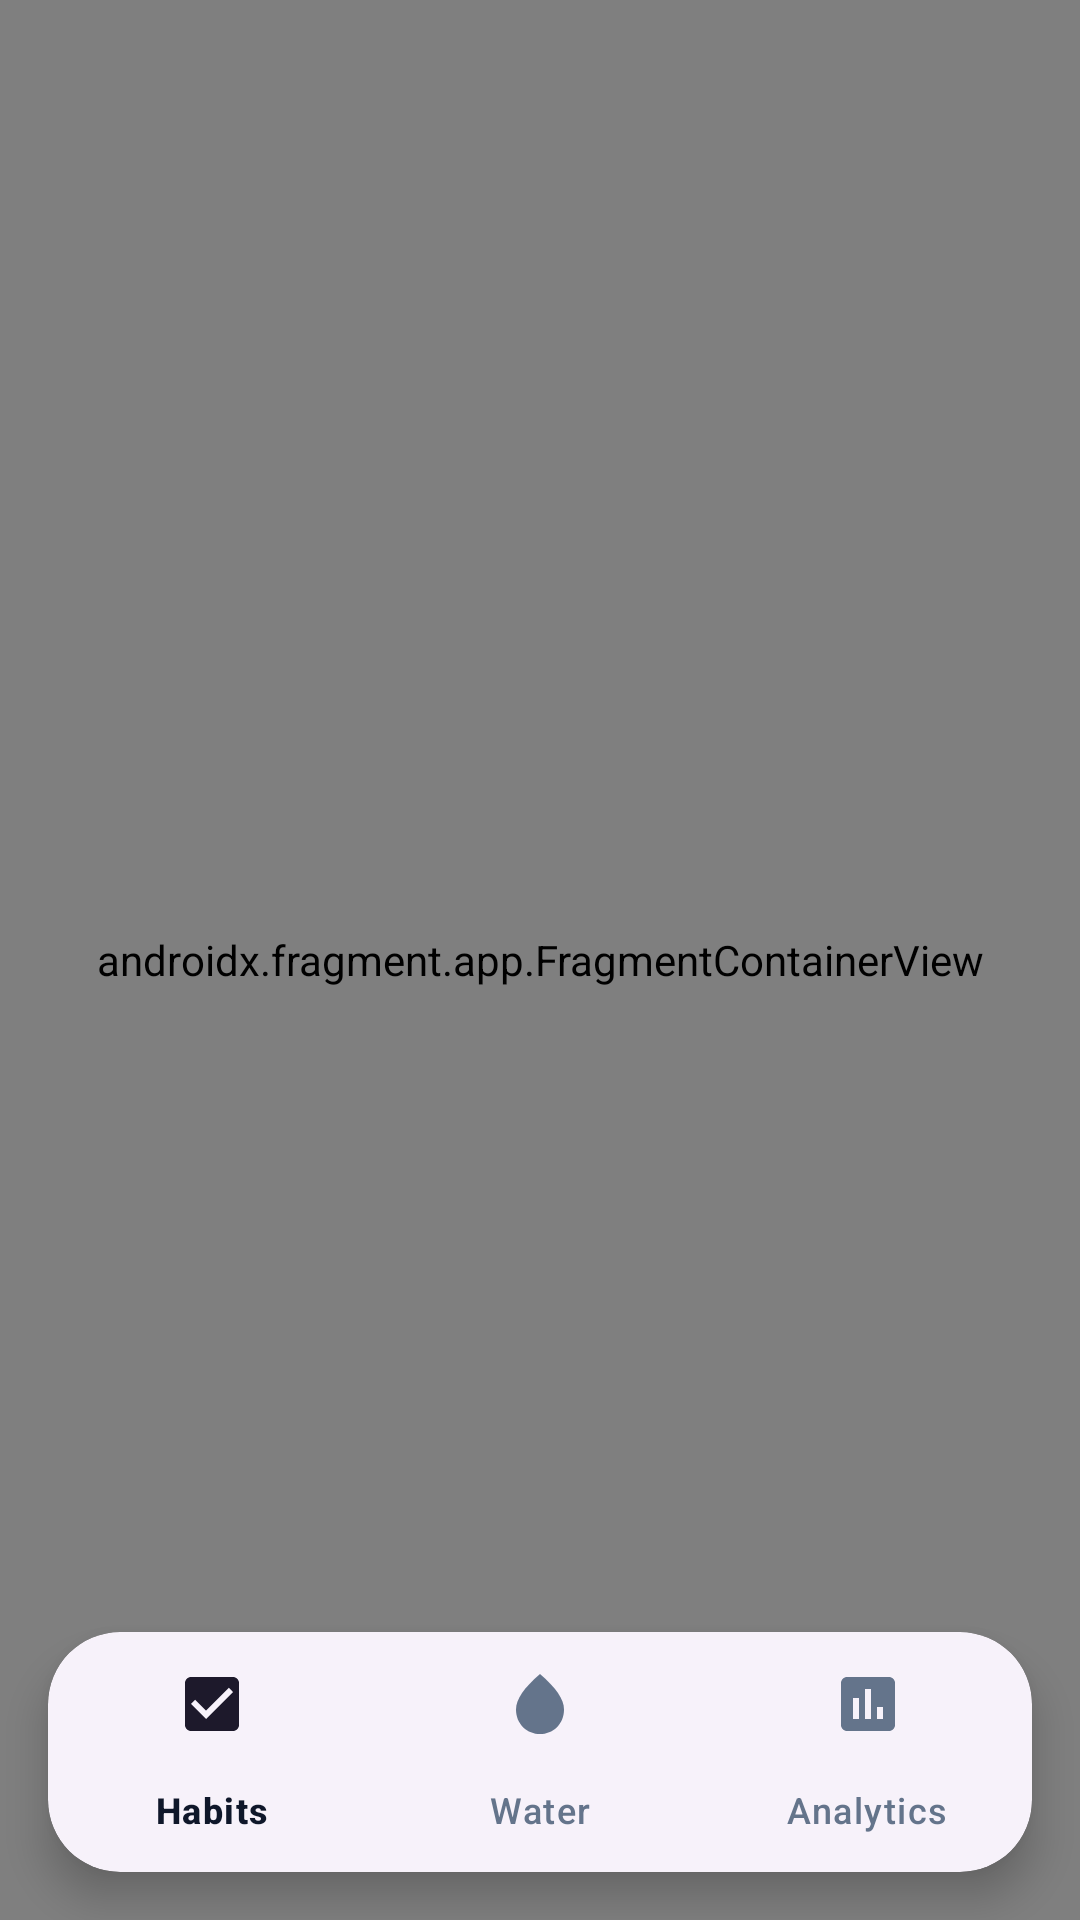

Layout XML and referenced resources for this Android screen:
<!-- AndroidManifest.xml: application theme Theme.Rytm -->
<!-- res/layout/activity_main.xml -->
<?xml version="1.0" encoding="utf-8"?>
<androidx.coordinatorlayout.widget.CoordinatorLayout
    xmlns:android="http://schemas.android.com/apk/res/android"
    xmlns:app="http://schemas.android.com/apk/res-auto"
    android:layout_width="match_parent"
    android:layout_height="match_parent">

    <androidx.fragment.app.FragmentContainerView
        android:id="@+id/nav_host_fragment"
        android:name="androidx.navigation.fragment.NavHostFragment"
        android:layout_width="match_parent"
        android:layout_height="match_parent"
        app:defaultNavHost="true"
        app:navGraph="@navigation/nav_graph" />

    <com.google.android.material.card.MaterialCardView
        android:id="@+id/bottom_nav_card"
        android:layout_width="match_parent"
        android:layout_height="wrap_content"
        android:layout_gravity="bottom"
        android:layout_margin="16dp"
        app:cardCornerRadius="24dp"
        app:cardElevation="8dp"
        app:strokeWidth="0dp"
        style="@style/Widget.Material3.CardView.Elevated">

        <com.google.android.material.bottomnavigation.BottomNavigationView
            android:id="@+id/bottom_nav"
            android:layout_width="match_parent"
            android:layout_height="wrap_content"
            android:background="@android:color/transparent"
            app:elevation="0dp"
            app:menu="@menu/bottom_nav_menu"
            app:labelVisibilityMode="labeled"/>

    </com.google.android.material.card.MaterialCardView>

</androidx.coordinatorlayout.widget.CoordinatorLayout>
<!-- resources referenced by this layout -->
<resources>
  <style name="Theme.Rytm" parent="Theme.Material3.DayNight.NoActionBar">
          <item name="colorPrimary">@color/primary</item>
          <item name="colorOnPrimary">@color/on_primary</item>
          <item name="colorPrimaryContainer">@color/primary_container</item>
  
          <item name="colorSecondary">@color/accent</item>
          <item name="colorOnSecondary">@color/on_accent</item>
          <item name="colorSecondaryContainer">@color/accent_container</item>
  
          <item name="android:windowBackground">@color/background</item>
          <item name="colorSurface">@color/surface</item>
          <item name="colorOnSurface">@color/on_surface</item>
          <item name="colorOnSurfaceVariant">@color/on_surface_variant</item>
  
          <item name="colorError">@color/error</item>
          <item name="colorOnError">@color/on_error</item>
  
          <item name="android:statusBarColor">@color/background</item>
          <item name="android:windowLightStatusBar">true</item>
      </style>
  <color name="primary">#0F172A</color>
  <color name="on_primary">#FFFFFF</color>
  <color name="primary_container">#1E293B</color>
  <color name="accent">#8B5CF6</color>
  <color name="on_accent">#FFFFFF</color>
  <color name="accent_container">#DDD6FE</color>
  <color name="background">#FFFFFF</color>
  <color name="surface">#FFFFFF</color>
  <color name="on_surface">#0F172A</color>
  <color name="on_surface_variant">#64748B</color>
  <color name="error">#EF4444</color>
  <color name="on_error">#FFFFFF</color>
</resources>
